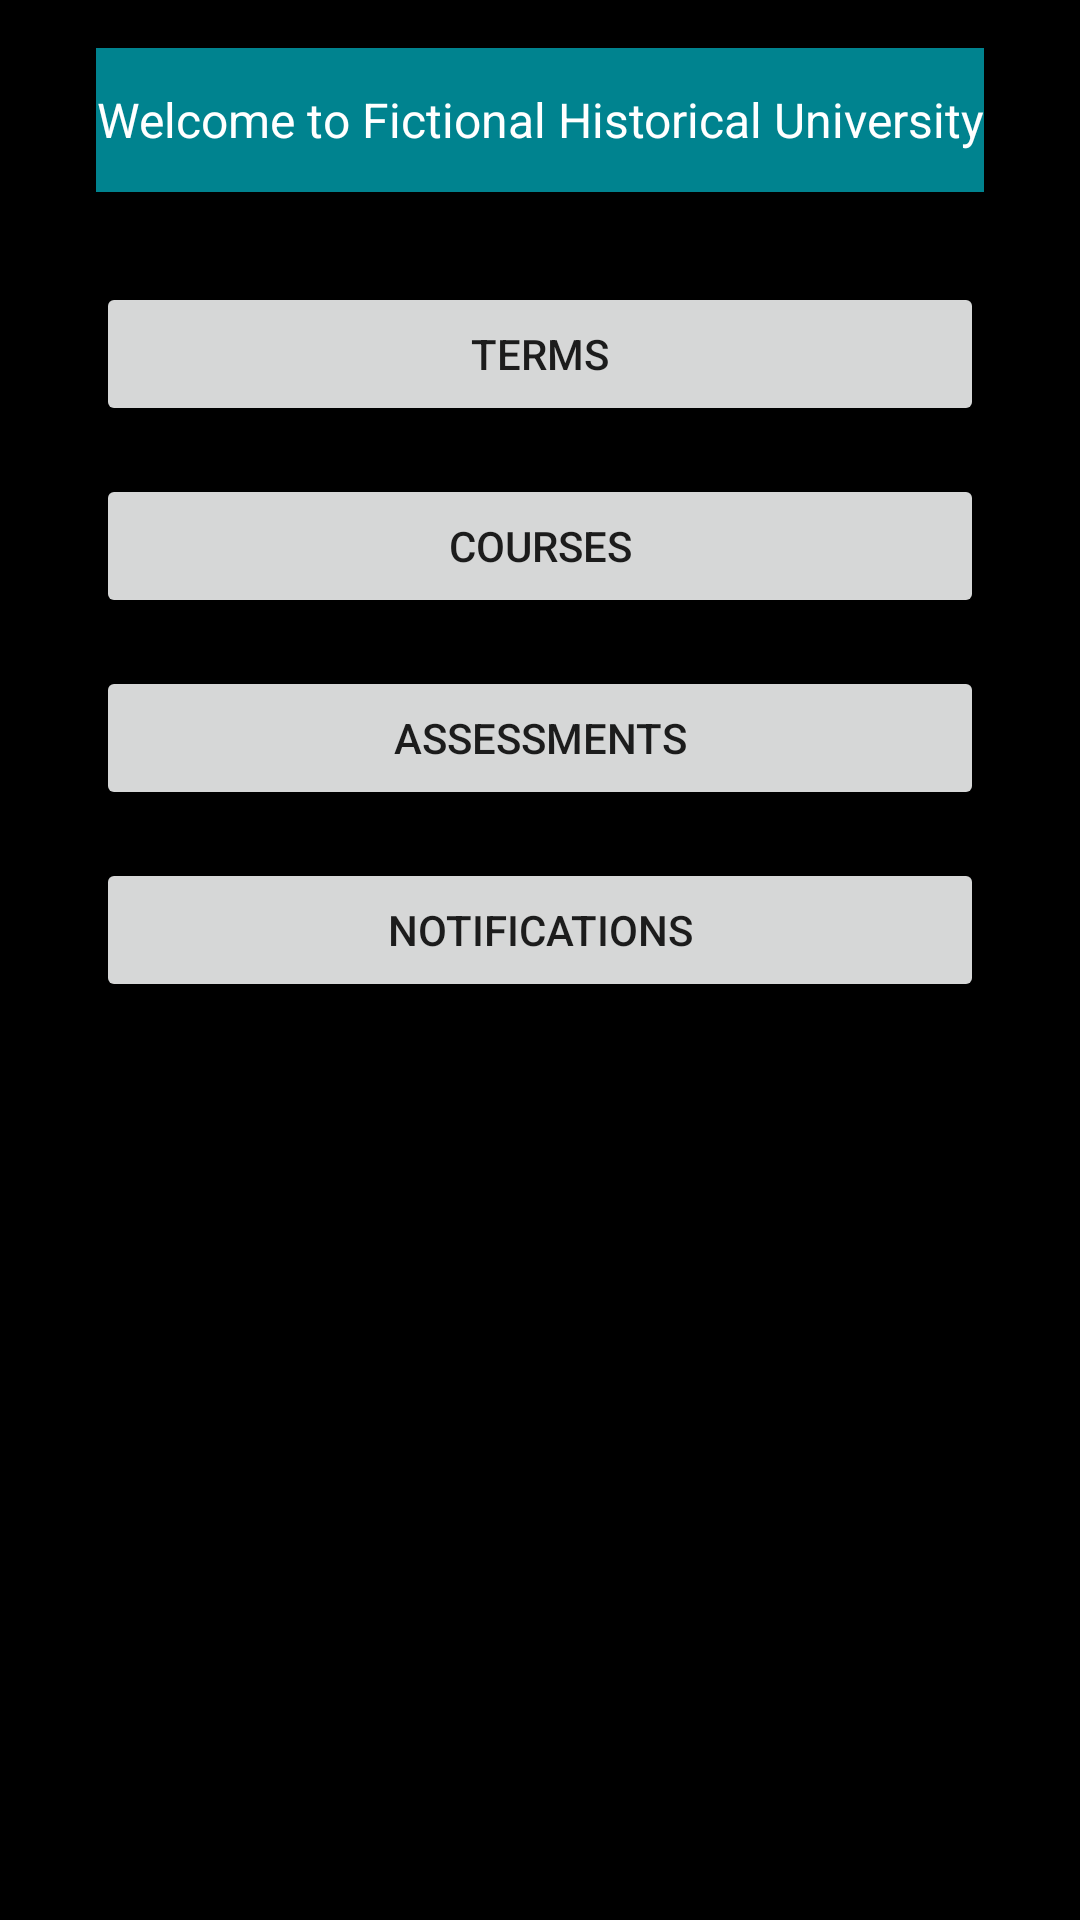

Android layout source for this screen:
<!-- AndroidManifest.xml: application theme Theme.MobileApplicationProjectWGU -->
<!-- res/layout/activity_home_menu.xml -->
<?xml version="1.0" encoding="utf-8"?>
<LinearLayout xmlns:android="http://schemas.android.com/apk/res/android"
    xmlns:app="http://schemas.android.com/apk/res-auto"
    xmlns:tools="http://schemas.android.com/tools"
    android:layout_width="match_parent"
    android:layout_height="match_parent"
    android:background="@color/black"
    android:paddingHorizontal="4dp"
    tools:context=".Controllers.HomeMenuController"
    android:orientation="vertical"
    android:padding="16dp">

    <TextView
        android:id="@+id/welcome"
        android:layout_width="match_parent"
        android:layout_height="48dp"
        android:layout_marginStart="16dp"
        android:layout_marginEnd="16dp"
        android:layout_marginBottom="30dp"
        android:background="@color/dark_cyan"
        android:drawablePadding="4dp"
        android:gravity="center"
        android:hint="@string/app_welcome"
        android:importantForAutofill="no"
        android:textColor="@color/white"
        android:textColorHint="@color/white"
        android:textSize="16sp" />

    <Button
        android:id="@+id/termBTN"
        android:layout_width="match_parent"
        android:layout_height="wrap_content"
        android:layout_marginStart="16dp"
        android:layout_marginEnd="16dp"
        android:layout_marginBottom="16dp"
        android:onClick="nextPage"
        android:text="@string/terms" />

    <Button
        android:id="@+id/courseBTN"
        android:layout_width="match_parent"
        android:layout_height="wrap_content"
        android:layout_marginStart="16dp"
        android:layout_marginEnd="16dp"
        android:onClick="nextPage"
        android:text="@string/courses" />

    <Button
        android:id="@+id/assessmentBTN"
        android:layout_width="match_parent"
        android:layout_height="wrap_content"
        android:layout_marginStart="16dp"
        android:layout_marginTop="16dp"
        android:layout_marginEnd="16dp"
        android:onClick="nextPage"
        android:text="@string/assessments" />

    <Button
        android:id="@+id/notificationBTN"
        android:layout_width="match_parent"
        android:layout_height="wrap_content"
        android:layout_marginStart="16dp"
        android:layout_marginTop="16dp"
        android:layout_marginEnd="16dp"
        android:onClick="nextPage"
        android:text="@string/notifications" />
</LinearLayout>
<!-- resources referenced by this layout -->
<resources>
  <color name="black">#FF000000</color>
  <color name="dark_cyan">#00838f</color>
  <color name="white">#FFFFFFFF</color>
  <string name="app_welcome">Welcome to Fictional Historical University</string>
  <string name="assessments">Assessments</string>
  <string name="courses">Courses</string>
  <string name="notifications">Notifications</string>
  <string name="terms">Terms</string>
  <style name="Theme.MobileApplicationProjectWGU" parent="Theme.MaterialComponents.DayNight.DarkActionBar">
          
          <item name="colorPrimary">@color/deep_cyan</item>
          <item name="colorPrimaryVariant">@color/dark_cyan</item>
          <item name="colorOnPrimary">@color/white</item>
          
          <item name="colorSecondary">@color/black</item>
          <item name="colorSecondaryVariant">@color/amber</item>
          <item name="colorOnSecondary">@color/black</item>
          
          <item name="android:statusBarColor" tools:targetApi="l">?attr/colorPrimaryVariant</item>
          
      </style>
  <color name="deep_cyan">#006064</color>
  <color name="amber">#FFC107</color>
</resources>
